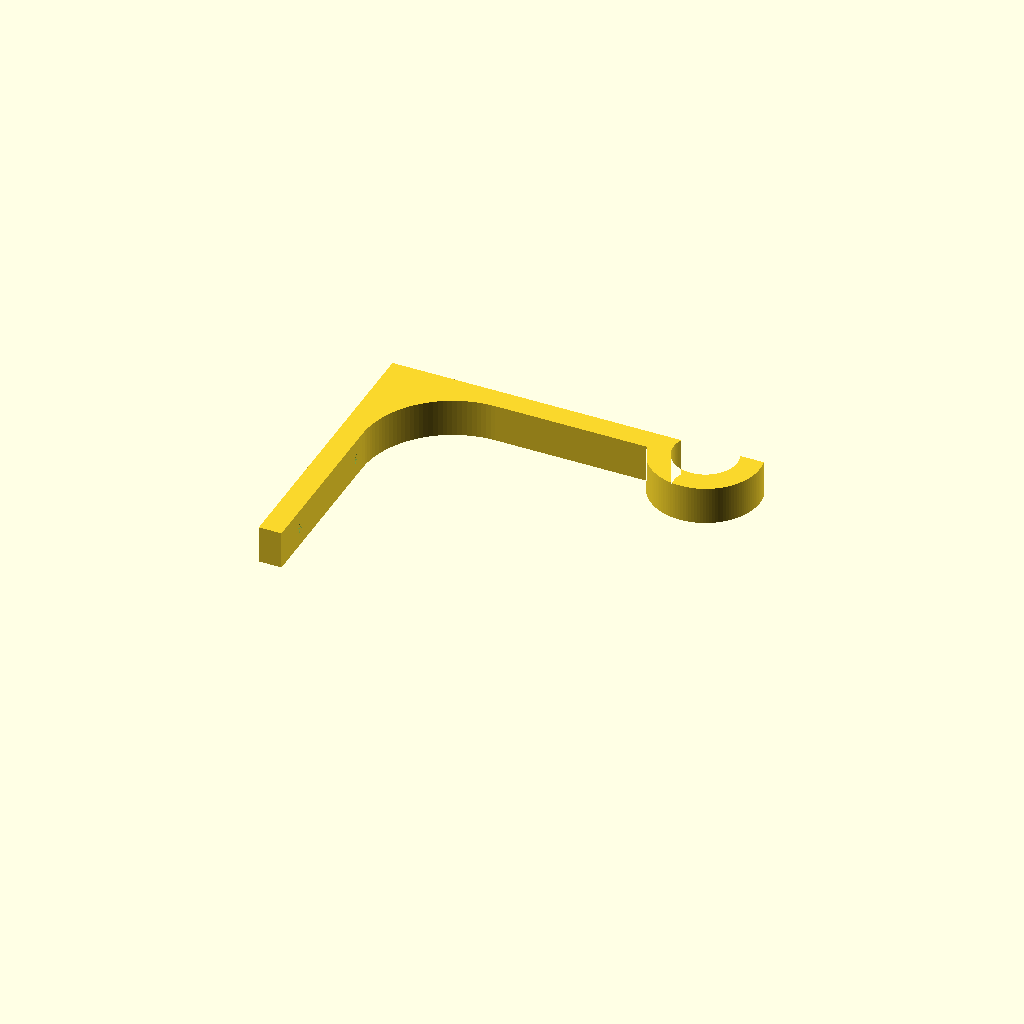
Cell 1 — every parameter at its default value.
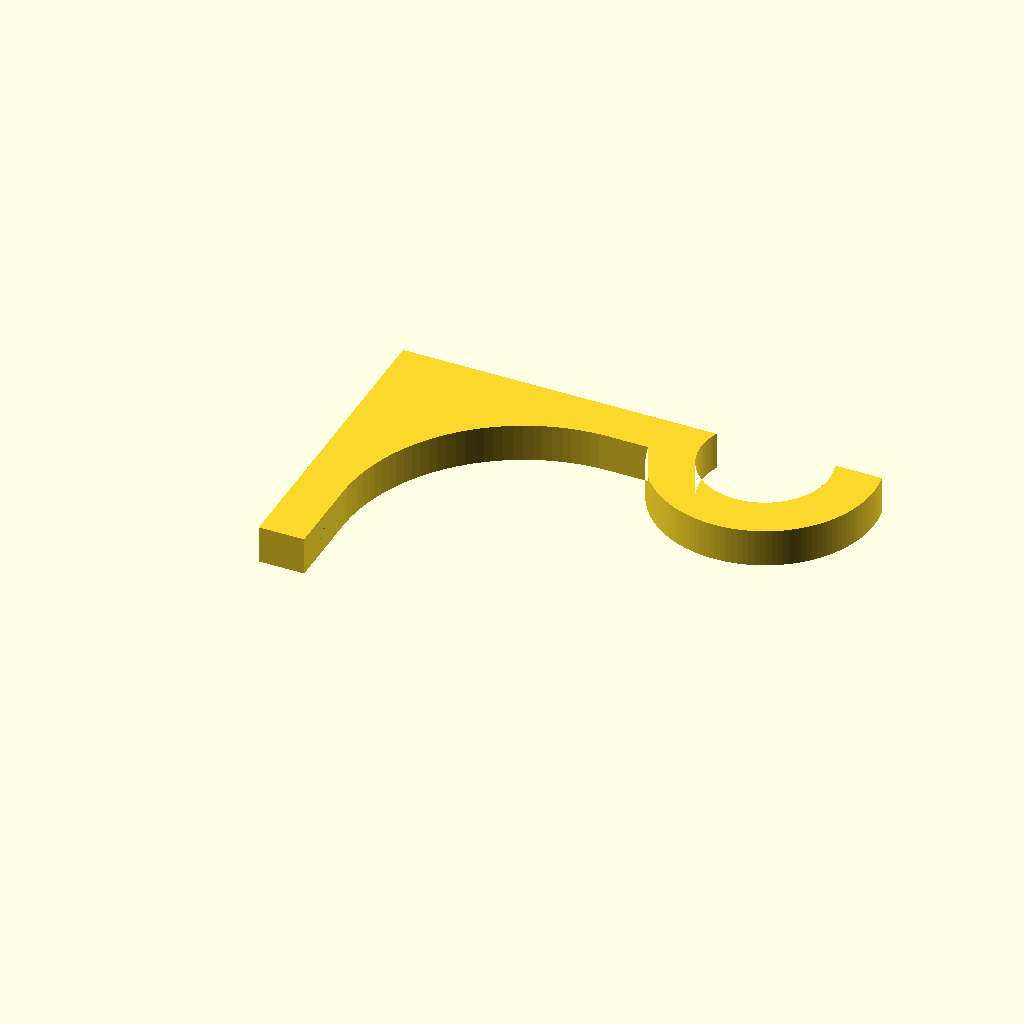
Cell 2: bredde = 24 (everything else at default).
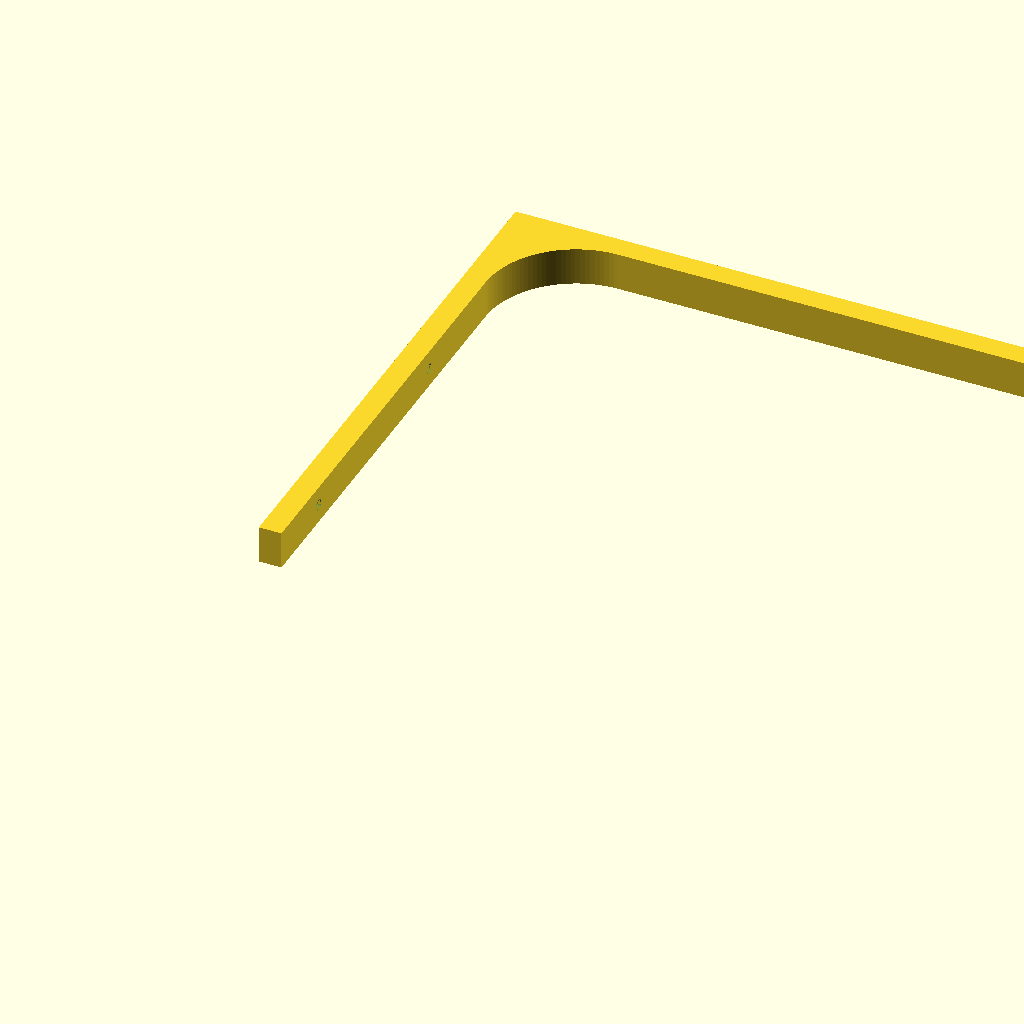
Cell 3: lengde = 280 (everything else at default).
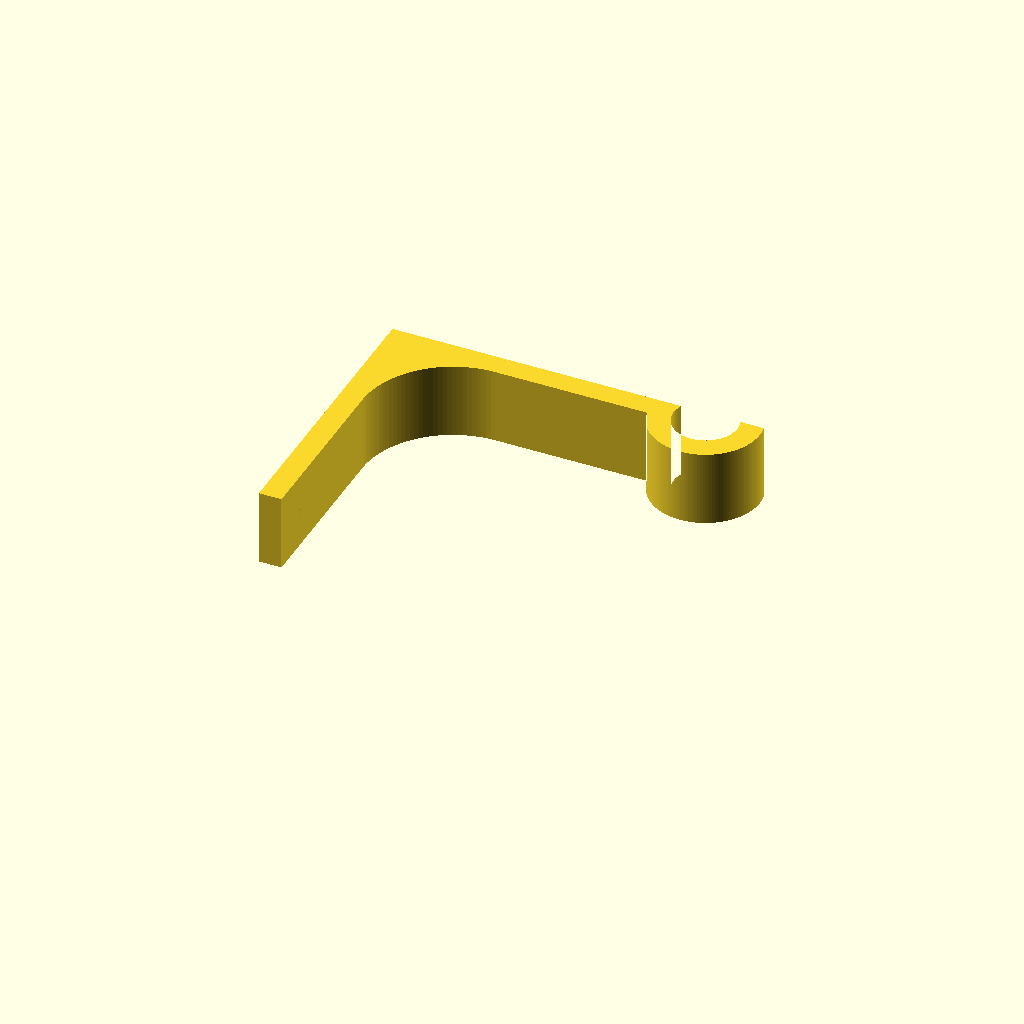
Cell 4: the same model with dybde = 40.
All cells are drawn from one camera (rotation 55°, 0°, 25°, orthographic, colour scheme Cornfield), so only the parameter changes between them.
OpenSCAD source file filamentrulleknekt.scad:
bredde=12;
lengde=140;
dybde=20;

hylleknekt_p = [
    [0, 0],
    [0, lengde+bredde],
    [lengde+bredde, lengde+bredde],
    [lengde+bredde, lengde],
    [bredde*5, lengde],
    [bredde, lengde-bredde*4],
    [bredde, 0],
];

module skruehull(lengde, dia) {
    rotate([0, 90, 0]) {
        cylinder(h=lengde, d=dia);
        translate([0, 0, lengde-dia]) {
            cylinder(h=dia, d1=dia, d2=dia*2);
        }
    }
}

difference() {
    linear_extrude(dybde) {

        difference() {
            polygon(hylleknekt_p);
            translate([bredde*5,lengde-bredde*4])
                circle(r=bredde*4, $fn=128);
        }
        translate([lengde+bredde*2.4,lengde+bredde/2]) {
            difference() {
                circle(d=bredde*4.8, $fn=128);
                circle(d=bredde*2.8, $fn=128);
                translate([-bredde*2.4,bredde/2,0]) {
                    square([bredde*4.8,bredde*2]);
                }
            }
        }
    }
    translate([0, lengde*.6, dybde/2]) {
        skruehull(bredde, 3, $fn=64);
    }
    translate([0, lengde*.15, dybde/2]) {
        skruehull(bredde, 3, $fn=64);
    }
}
Parameter table extracted from the source (name, type, default, range or options):
bredde: number, default 12
lengde: number, default 140
dybde: number, default 20
